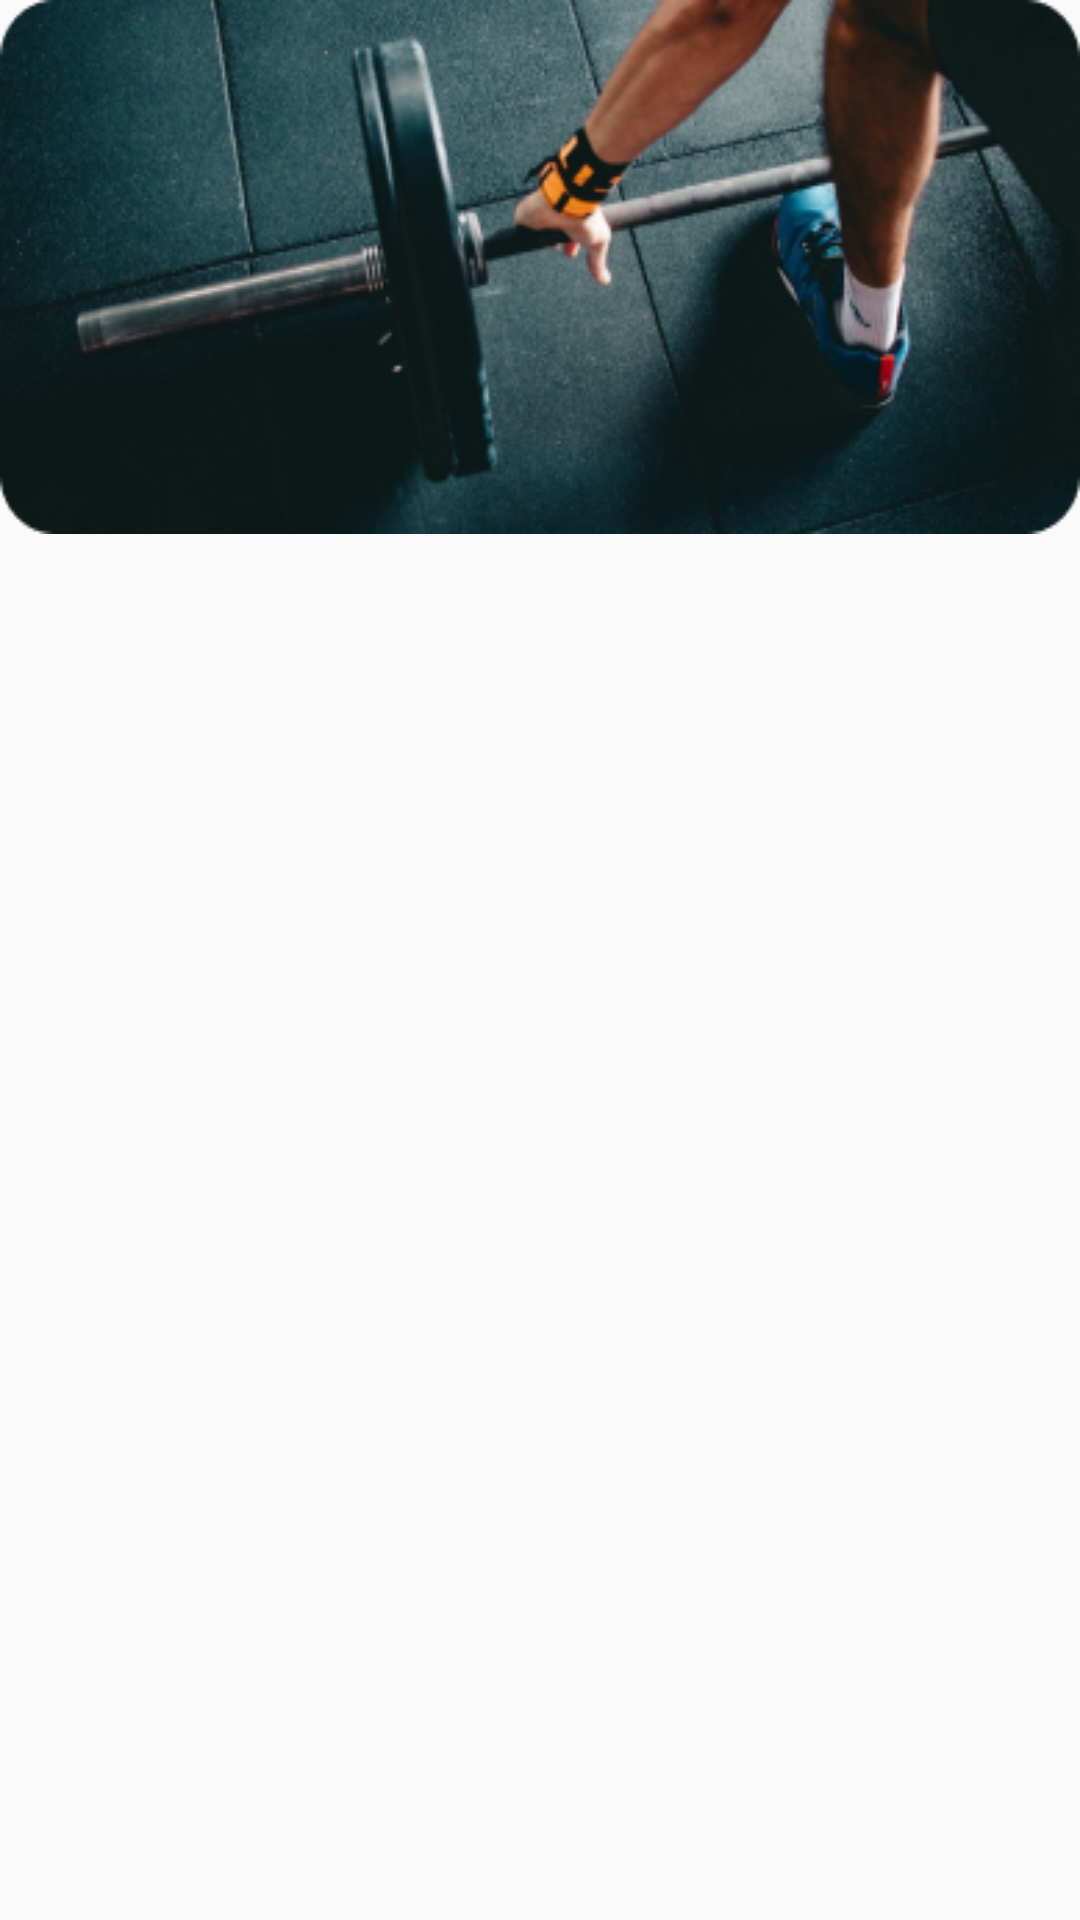

Android layout source for this screen:
<!-- AndroidManifest.xml: application theme Theme.Gymapp -->
<!-- res/layout/list_days.xml -->
<?xml version="1.0" encoding="utf-8"?>
<RelativeLayout xmlns:android="http://schemas.android.com/apk/res/android"
    android:layout_width="match_parent"
    android:layout_height="wrap_content"
    android:paddingBottom="16dp">

    <RelativeLayout
        android:layout_width="match_parent"
        android:layout_height="wrap_content"
        android:background="@drawable/rectangle_9">

        <TextView
            android:id="@+id/textViewListItem"
            android:layout_width="wrap_content"
            android:layout_height="wrap_content"
            android:layout_centerInParent="true"
            android:textAlignment="center"
            android:textColor="#FFFFFF"
            android:textSize="25sp"
            android:textStyle="bold" />

        <ImageView
            android:id="@+id/lockIcon"
            android:layout_width="wrap_content"
            android:layout_height="wrap_content"
            android:layout_alignParentEnd="true"
            android:layout_alignParentTop="true"
            android:layout_marginEnd="10dp"
            android:layout_marginTop="10dp"
            android:src="@drawable/ic_lock"
            android:visibility="gone" />

        <View
            android:id="@+id/clickOverlay"
            android:layout_width="match_parent"
            android:layout_height="match_parent"
            android:background="@android:color/transparent"
            android:visibility="gone" />

    </RelativeLayout>

</RelativeLayout>
<!-- resources referenced by this layout -->
<resources>
  <!-- drawable ic_lock (drawable) -->
  <?xml version="1.0" encoding="utf-8"?>
  <vector xmlns:android="http://schemas.android.com/apk/res/android"
      android:width="24dp"
      android:height="24dp"
      android:viewportWidth="24"
      android:viewportHeight="24">
      <path
          android:fillColor="#FF000000"
          android:pathData="M12,17a2,2 0,1 0,0 -4a2,2 0,0 0,0 4zM6,8V6a6,6 0,1 1,12 0v2h1a1,1 0,0 1,1,1v12a1,1 0,0 1,-1,1H5a1,1 0,0 1,-1,-1V9a1,1 0,0 1,1,-1h1z" />
  </vector>
  <!-- drawable rectangle_9: png bitmap (drawable, 111156 bytes) -->
  <style name="Theme.Gymapp" parent="Theme.AppCompat.Light.NoActionBar">
          
          <item name="colorPrimary">@color/purple_500</item>
          <item name="colorPrimaryVariant">@color/purple_700</item>
          <item name="colorOnPrimary">@color/white</item>
          
          <item name="colorSecondary">@color/teal_200</item>
          <item name="colorSecondaryVariant">@color/teal_700</item>
          <item name="colorOnSecondary">@color/black</item>
          
          <item name="android:statusBarColor">?attr/colorPrimaryVariant</item>
          
      </style>
  <color name="purple_500">#FF6200EE</color>
  <color name="purple_700">#FF3700B3</color>
  <color name="white">#FFFFFFFF</color>
  <color name="teal_200">#FF03DAC5</color>
  <color name="teal_700">#FF018786</color>
  <color name="black">#FF000000</color>
</resources>
